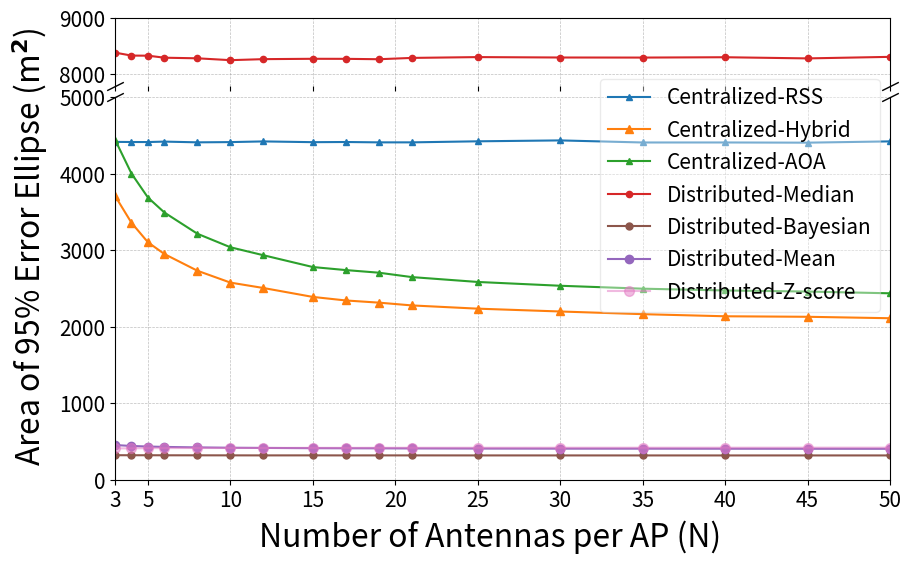

Python code for this plot:
import matplotlib.pyplot as plt
color_map = {
    'Centralized RSS': 'tab:blue',
    'Centralized Hybrid': 'tab:orange',
    'Centralized AOA': 'tab:green',
    'Distributed Median': 'tab:red',
    'Distributed Mean': 'tab:purple',
    'Distributed Bayesian': 'tab:brown',
    'Distributed Zscore': 'tab:pink',

}

# Antenna numbers
antennas = [3, 4, 5, 6, 8, 10, 12, 15, 17, 19, 21, 25, 30, 35, 40, 45, 50]

centralised_rss = [4412.5946, 4411.0039, 4410.4181, 4416.3038, 4406.7156, 4409.8389, 4418.8060,
 4408.8669, 4411.0814, 4406.4410, 4406.3794, 4420.1525, 4431.9171, 4404.8143,
 4404.9821, 4402.4499, 4419.2472]

centralised_aoa = [4442.6138, 3999.2355, 3685.7412, 3490.1946, 3213.4737, 3037.2547, 2933.3028,
 2779.2063, 2739.5775, 2705.4928, 2648.1000, 2584.5708, 2535.0146, 2496.8555,
 2473.4484, 2459.4041, 2436.5686]

centralised_hybrid = [3708.9221, 3356.6409, 3101.9084, 2948.3553, 2730.7472, 2576.0851, 2505.7620,
 2389.1722, 2342.9940, 2314.7086, 2278.3877, 2236.0537, 2199.2267, 2164.1999,
 2136.7081, 2130.0801, 2111.1889]

distributed_median = [8385.6792, 8332.8329, 8331.2954, 8295.2890, 8284.4866, 8251.6624, 8269.7265,
 8275.9974, 8275.1611, 8268.2133, 8291.5824, 8306.0711, 8298.8986, 8297.5639,
 8303.6373, 8282.9555, 8310.3127]

distributed_mean = [456.1576, 444.1115, 437.0775, 431.7266, 425.5173, 421.0532, 418.5842,
 415.0087, 413.9155, 413.1236, 411.9401, 410.2213, 409.1260, 408.9626,
 408.2258, 407.6224, 407.1653]

distributed_bayesian = [
    323.7182, 322.8684, 323.1020, 322.4449, 322.0987, 321.5978, 321.0950, 
    321.5036, 320.9649, 321.1005, 321.1361, 320.8318, 320.7128, 320.5976, 
    320.4848, 320.6629, 320.5629
]

distributed_zscore = [
    412.1532, 413.4865, 415.4650, 416.0347, 417.2826, 417.7987, 418.1377, 
    419.6672, 419.3139, 420.1688, 420.6675, 421.0013, 421.4706, 421.6891, 
    421.8241, 422.3835, 422.5378
]

# Create figure and axes
fig, (ax1, ax2) = plt.subplots(2, 1, sharex=True, figsize=(10, 6), 
                               gridspec_kw={'height_ratios': [1.5, 8.5]})
fig.subplots_adjust(hspace=0.05)

# Plot on both axes
for ax in [ax1, ax2]:
    ax.plot(antennas, centralised_rss, marker='^', label='Centralized-RSS', markersize=4,
            color=color_map['Centralized RSS'])
    ax.plot(antennas, centralised_hybrid, marker='^', label='Centralized-Hybrid',
            color=color_map['Centralized Hybrid'])
    ax.plot(antennas, centralised_aoa, marker='^', label='Centralized-AOA', markersize=5,
            color=color_map['Centralized AOA'])
    ax.plot(antennas, distributed_median, marker='o', label='Distributed-Median', markersize=4.5,
            color=color_map['Distributed Median'])
    ax.plot(antennas, distributed_bayesian, marker='o', label='Distributed-Bayesian', markersize=5,
            color=color_map['Distributed Bayesian'])
    ax.plot(antennas, distributed_mean, marker='o', label='Distributed-Mean',
        color=color_map['Distributed Mean'])  # 0.0 = fully transparent, 1.0 = fully opaque
    ax.plot(antennas, distributed_zscore, marker='o', label='Distributed-Z-score', markersize=7,
            color=color_map['Distributed Zscore'],alpha=0.5)

# Grid and axis adjustments
ax1.grid(True, linestyle='--', linewidth=0.5, color='gray', alpha=0.5)
ax2.grid(True, linestyle='--', linewidth=0.5, color='gray', alpha=0.5)

ax1.set_ylim(7800, 9000)
ax2.set_ylim(0, 5000)
ax2.set_yticks([0,1000, 2000,3000,4000,5000])

ax2.set_xlim(3, 50)
ax2.set_xticks([3] + list(range(5, 55, 5)))

ax1.spines['bottom'].set_visible(False)
ax2.spines['top'].set_visible(False)

ax1.xaxis.set_tick_params(labelsize=15)
ax1.yaxis.set_tick_params(labelsize=15)

ax2.xaxis.set_tick_params(labelsize=15)
ax2.yaxis.set_tick_params(labelsize=15)

# Axis breaks
d = 0.5
kwargs = dict(marker=[(-1, -d), (1, d)], markersize=12, linestyle='none', color='k', mec='k', mew=1, clip_on=False)
ax1.plot([0, 1], [0, 0], transform=ax1.transAxes, **kwargs)
ax2.plot([0, 1], [1, 1], transform=ax2.transAxes, **kwargs)

# Labels and legend
fig.text(0.5, 0, 'Number of Antennas per AP (N)', ha='center', fontsize=23)
fig.text(0.02, 0.5, r'Area of 95% Error Ellipse (m$^\boldsymbol{2}$)', va='center', rotation='vertical', fontsize=23)

ax2.legend(fontsize=15, loc='upper right',bbox_to_anchor=(1, 1.075),framealpha=0.4)

# Save and show
plt.savefig('Fig5a_err_ellips_area_vs_ant_L25_SF8dB_Tz1_K64.png', dpi=300, bbox_inches='tight')
plt.show()
